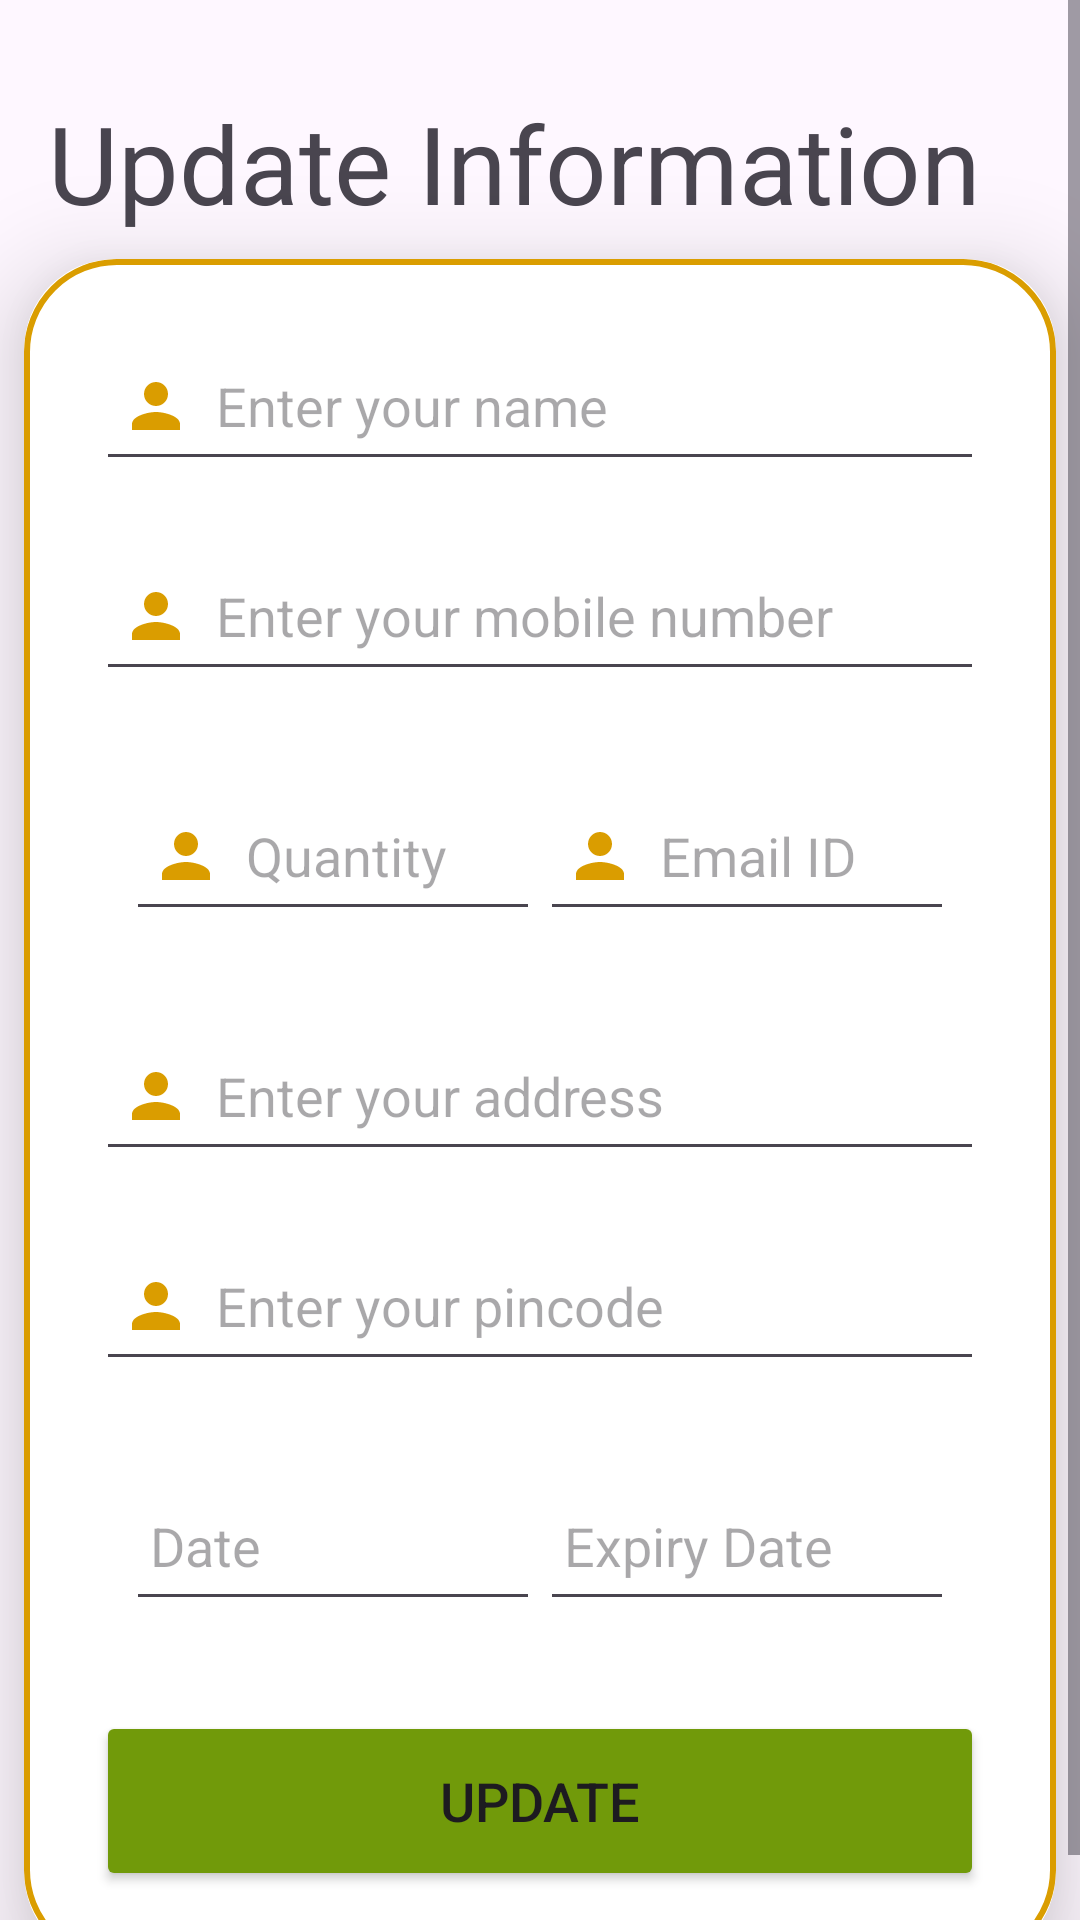

This screen was rendered from an Android layout file. Write that file and the resources it references.
<!-- AndroidManifest.xml: application theme Theme.ZeroHunger -->
<!-- res/layout/activity_update.xml -->
<?xml version="1.0" encoding="utf-8"?>
<RelativeLayout
    xmlns:android="http://schemas.android.com/apk/res/android"
    xmlns:app="http://schemas.android.com/apk/res-auto"
    xmlns:tools="http://schemas.android.com/tools"
    android:layout_width="match_parent"
    android:layout_height="match_parent"
    tools:context=".UpdateActivity">


    <ScrollView

        android:layout_width="match_parent"
        android:layout_height="match_parent"
        >

        <RelativeLayout
            android:layout_width="match_parent"
            android:layout_height="wrap_content">
            <TextView
                android:id="@+id/zeroHungerText"
                android:layout_width="wrap_content"
                android:layout_height="wrap_content"
                android:layout_alignParentLeft="true"
                android:layout_alignParentTop="true"
                android:layout_marginStart="16dp"
                android:layout_marginTop="30dp"
                android:text="Update Information"
                android:textSize="36sp" />
            
            <androidx.cardview.widget.CardView
                android:id="@+id/cardview"
                android:layout_width="match_parent"
                android:layout_height="wrap_content"
                android:layout_margin="8dp"
                android:layout_below="@+id/zeroHungerText"
                app:cardCornerRadius="30dp"
                app:cardElevation="20dp">

                <LinearLayout
                    android:layout_width="match_parent"
                    android:layout_height="wrap_content"
                    android:orientation="vertical"
                    android:layout_gravity="center_horizontal"
                    android:padding="24dp"
                    android:background="@drawable/custom_edittext">

                    

                    


                    <EditText
                        android:id="@+id/nameEditText"
                        android:layout_width="match_parent"
                        android:layout_height="50dp"
                        android:hint="Enter your name"
                        android:inputType="textPersonName"
                        android:padding="8dp"
                        android:textColor="@color/black"
                        android:drawableLeft="@drawable/baseline_person_24"
                        android:drawablePadding="8dp"
                        android:layout_marginBottom="20dp" />

                    
                    <EditText
                        android:id="@+id/phoneEditText"
                        android:layout_width="match_parent"
                        android:layout_height="50dp"
                        android:hint="Enter your mobile number"
                        android:inputType="number"
                        android:padding="8dp"
                        android:textColor="@color/black"
                        android:drawableLeft="@drawable/baseline_person_24"
                        android:drawablePadding="8dp"
                        android:layout_marginBottom="20dp" />

                    
                    <LinearLayout
                        android:id="@+id/text2"
                        android:layout_width="match_parent"
                        android:layout_height="wrap_content"
                        android:orientation="horizontal"
                        android:padding="10dp"
                        android:layout_marginBottom="20dp">

                        
                        <EditText
                            android:id="@+id/quantityEditText"
                            android:layout_width="0dp"
                            android:layout_height="50dp"
                            android:layout_weight="1"
                            android:hint="Quantity"
                            android:inputType="number"
                            android:padding="8dp"
                            android:textColor="@color/black"
                            android:drawableLeft="@drawable/baseline_person_24"
                            android:drawablePadding="8dp" />

                        
                        <EditText
                            android:id="@+id/emailEditText"
                            android:layout_width="0dp"
                            android:layout_height="50dp"
                            android:layout_weight="1"
                            android:hint="Email ID"
                            android:inputType="textEmailAddress"
                            android:padding="8dp"
                            android:textColor="@color/black"
                            android:drawableLeft="@drawable/baseline_person_24"
                            android:drawablePadding="8dp" />

                    </LinearLayout>

                    
                    <EditText
                        android:id="@+id/addressEditText"
                        android:layout_width="match_parent"
                        android:layout_height="50dp"
                        android:hint="Enter your address"
                        android:inputType="textPersonName"
                        android:padding="8dp"
                        android:textColor="@color/black"
                        android:drawableLeft="@drawable/baseline_person_24"
                        android:drawablePadding="8dp"
                        android:layout_marginBottom="20dp" />

                    
                    <EditText
                        android:id="@+id/pinEditText"
                        android:layout_width="match_parent"
                        android:layout_height="50dp"
                        android:hint="Enter your pincode"
                        android:inputType="number"
                        android:padding="8dp"
                        android:textColor="@color/black"
                        android:drawableLeft="@drawable/baseline_person_24"
                        android:drawablePadding="8dp"
                        android:layout_marginBottom="20dp" />

                    
                    <LinearLayout
                        android:id="@+id/text3"
                        android:layout_width="match_parent"
                        android:layout_height="wrap_content"
                        android:orientation="horizontal"
                        android:padding="10dp"
                        android:layout_marginBottom="20dp">

                        
                        <EditText
                            android:id="@+id/dateEditText"
                            android:layout_width="0dp"
                            android:layout_height="50dp"
                            android:layout_weight="1"
                            android:hint="Date"
                            android:inputType="date"
                            android:padding="8dp"
                            android:textColor="@color/black"
                            android:focusable="false" />

                        
                        <EditText
                            android:id="@+id/expiryDateEditText"
                            android:layout_width="0dp"
                            android:layout_height="50dp"
                            android:layout_weight="1"
                            android:hint="Expiry Date"
                            android:inputType="date"
                            android:padding="8dp"
                            android:textColor="@color/black"
                            android:focusable="false" />

                    </LinearLayout>

                    
                    <Button
                        android:layout_width="match_parent"
                        android:layout_height="60dp"
                        android:text="Update"
                        android:id="@+id/saveButton"
                        android:textSize="18sp"
                        android:backgroundTint="@color/green"
                        app:cornerRadius="20dp" />

                </LinearLayout>
            </androidx.cardview.widget.CardView>




        </RelativeLayout>
    </ScrollView>

    
    
    
    
    
    
    
    
    
    
    
    
    
    
    
    

</RelativeLayout>
<!-- resources referenced by this layout -->
<resources>
  <color name="black">#FF000000</color>
  <color name="green">#719A0A</color>
  <!-- drawable baseline_person_24 (drawable) -->
  <vector xmlns:android="http://schemas.android.com/apk/res/android" android:height="24dp" android:tint="#da9d00" android:viewportHeight="24" android:viewportWidth="24" android:width="24dp">
  
      <path android:fillColor="@android:color/white" android:pathData="M12,12c2.21,0 4,-1.79 4,-4s-1.79,-4 -4,-4 -4,1.79 -4,4 1.79,4 4,4zM12,14c-2.67,0 -8,1.34 -8,4v2h16v-2c0,-2.66 -5.33,-4 -8,-4z"/>
  
  </vector>
  <!-- drawable bottom_background (drawable) -->
  <?xml version="1.0" encoding="utf-8"?>
  <shape xmlns:android="http://schemas.android.com/apk/res/android"
      android:shape="rectangle">
  
      <solid android:color="@color/orange"/>
      <corners
          android:radius="40dp"/>
  
  </shape>
  <!-- drawable custom_edittext (drawable) -->
  <?xml version="1.0" encoding="utf-8"?>
  <shape xmlns:android="http://schemas.android.com/apk/res/android"
      android:shape="rectangle">
  
      <stroke
          android:width="2dp"
          android:color="@color/orange"/>
      <corners
          android:radius="30dp"/>
  </shape>
  <!-- drawable item_selector (drawable) -->
  <?xml version="1.0" encoding="utf-8"?>
  <selector xmlns:android="http://schemas.android.com/apk/res/android">
  
  
      <item
          android:state_selected="true"
          android:color="@color/white"/>
      <item
          android:state_selected="false"
          android:color="@color/white"/>
  
  </selector>
  <style name="Theme.ZeroHunger" parent="Base.Theme.ZeroHunger" />
  <color name="orange">#da9d00</color>
  <color name="white">#FFFFFFFF</color>
  <style name="Base.Theme.ZeroHunger" parent="Theme.Material3.DayNight.NoActionBar">
          
          
      </style>
</resources>
